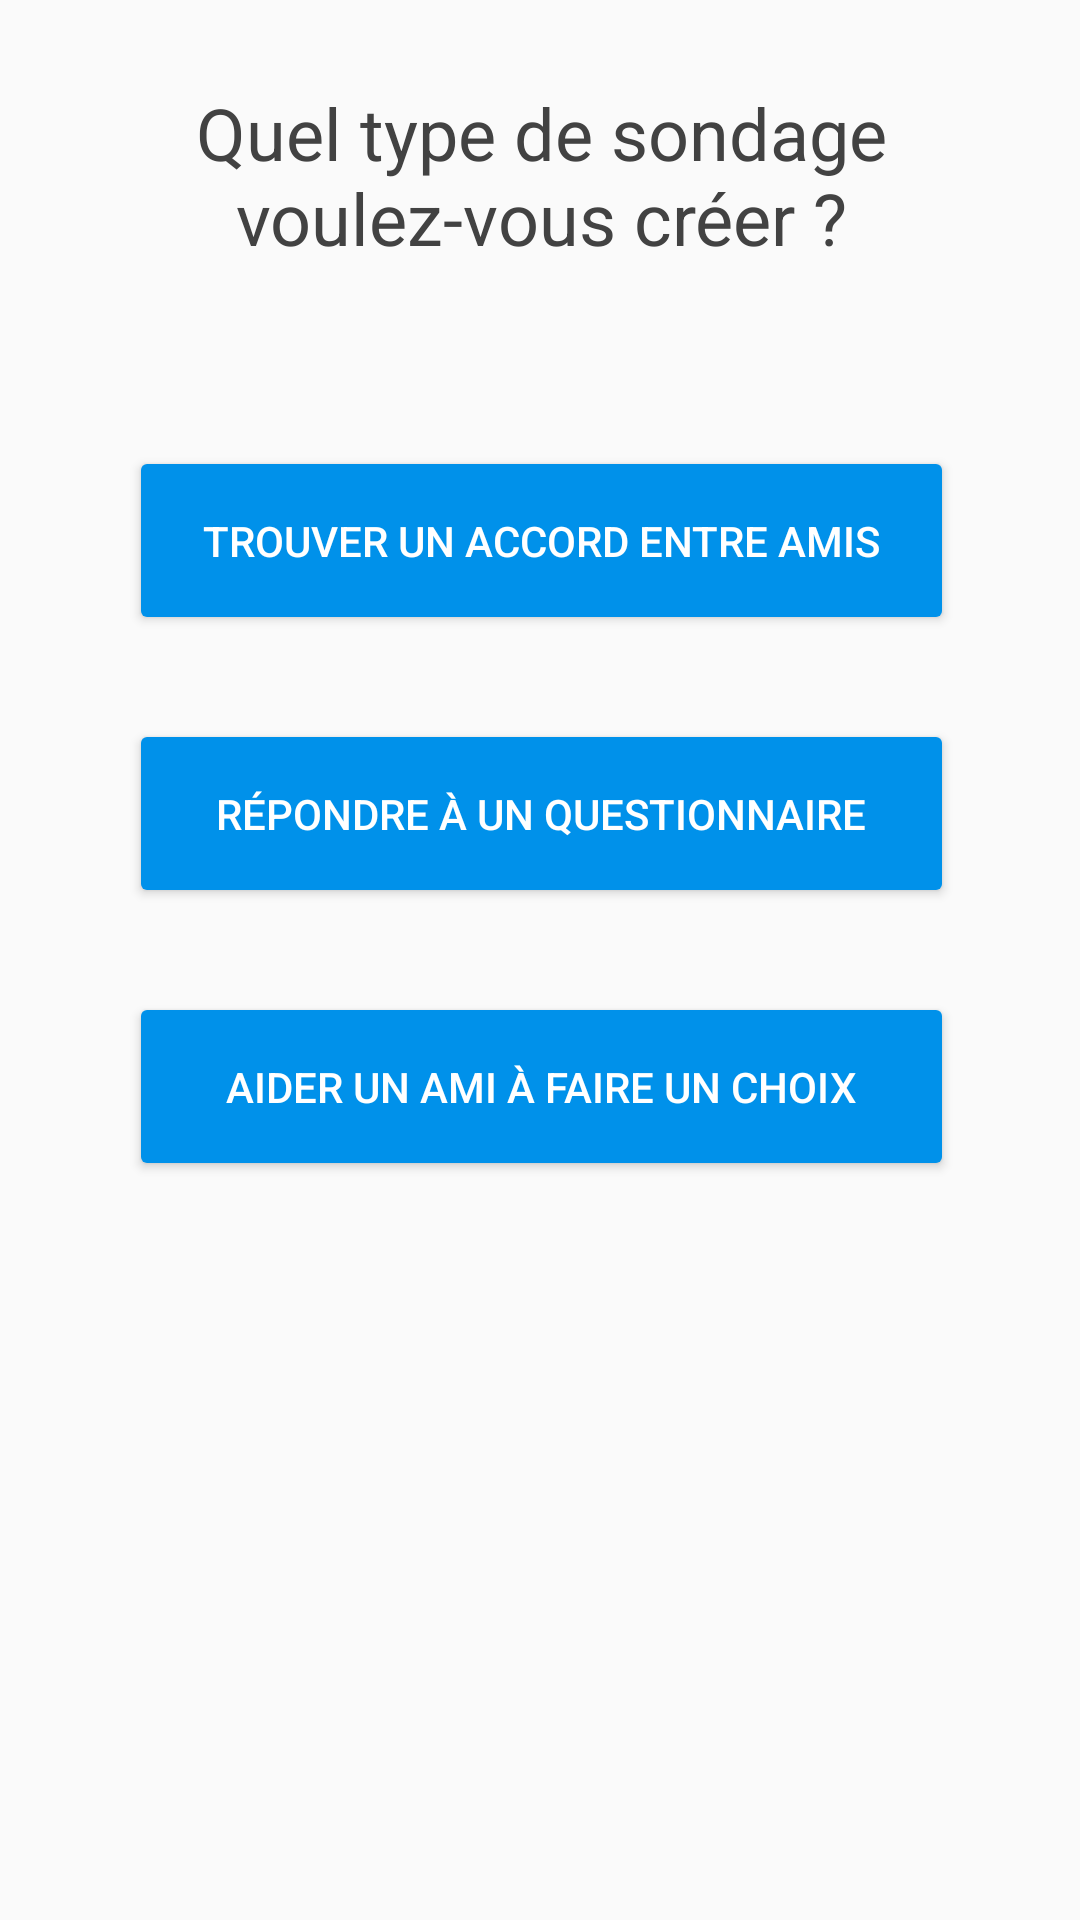

Produce the Android XML layout that renders to this screen, including the resource entries it uses.
<!-- AndroidManifest.xml: application theme AppTheme -->
<!-- res/layout/menu_de_creation.xml -->
<?xml version="1.0" encoding="utf-8"?>
<android.support.constraint.ConstraintLayout xmlns:android="http://schemas.android.com/apk/res/android"
    xmlns:app="http://schemas.android.com/apk/res-auto"
    xmlns:tools="http://schemas.android.com/tools"
    android:layout_width="match_parent"
    android:layout_height="match_parent"
    android:id="@+id/relativeLayout3">


    <TextView
        android:id="@+id/textView14"
        android:layout_width="275dp"
        android:layout_height="wrap_content"
        android:layout_marginTop="28dp"
        android:gravity="center"
        android:text="Quel type de sondage voulez-vous créer ?"
        android:textColor="@color/black"
        android:textSize="24sp"
        app:layout_constraintHorizontal_bias="0.504"
        app:layout_constraintLeft_toLeftOf="parent"
        app:layout_constraintRight_toRightOf="parent"
        app:layout_constraintTop_toTopOf="parent" />


    <Button
        android:id="@+id/menu_de_creation1"
        android:layout_width="275dp"
        android:layout_height="63dp"
        android:layout_marginEnd="8dp"
        android:layout_marginStart="8dp"
        android:layout_marginTop="60dp"
        android:gravity="center"
        android:text="Trouver un accord entre amis"
        app:layout_constraintEnd_toEndOf="parent"
        app:layout_constraintHorizontal_bias="0.505"
        app:layout_constraintStart_toStartOf="parent"
        app:layout_constraintTop_toBottomOf="@+id/textView14" />

    <Button
        android:id="@+id/menu_de_creation2"
        android:layout_width="275dp"
        android:layout_height="63dp"
        android:layout_marginEnd="8dp"
        android:layout_marginStart="8dp"
        android:layout_marginTop="28dp"
        android:gravity="center"
        android:text="Répondre à un questionnaire"
        app:layout_constraintEnd_toEndOf="parent"
        app:layout_constraintHorizontal_bias="0.505"
        app:layout_constraintStart_toStartOf="parent"
        app:layout_constraintTop_toBottomOf="@+id/menu_de_creation1" />

    <Button
        android:id="@+id/menu_de_creation3"
        android:layout_width="275dp"
        android:layout_height="63dp"
        android:layout_marginEnd="8dp"
        android:layout_marginStart="8dp"
        android:layout_marginTop="28dp"
        android:gravity="center"
        android:text="Aider un ami à faire un choix"
        app:layout_constraintEnd_toEndOf="parent"
        app:layout_constraintHorizontal_bias="0.505"
        app:layout_constraintStart_toStartOf="parent"
        app:layout_constraintTop_toBottomOf="@+id/menu_de_creation2" />

</android.support.constraint.ConstraintLayout>
<!-- resources referenced by this layout -->
<resources>
  <color name="black">#424242</color>
  <style name="AppTheme" parent="Theme.AppCompat.Light.DarkActionBar">
          
          <item name="colorPrimary">@color/colorPrimary</item>
          <item name="colorPrimaryDark">@color/colorPrimaryDark</item>
          <item name="colorAccent">@color/colorAccent</item>
          <item name="android:navigationBarColor">?android:attr/colorPrimaryDark</item>
          <item name="android:buttonStyle">@style/Widget.AppCompat.Button.Colored</item>
      </style>
  <color name="colorPrimary">#0091ea</color>
  <color name="colorPrimaryDark">#0277bd</color>
  <color name="colorAccent">#0091ea</color>
</resources>
